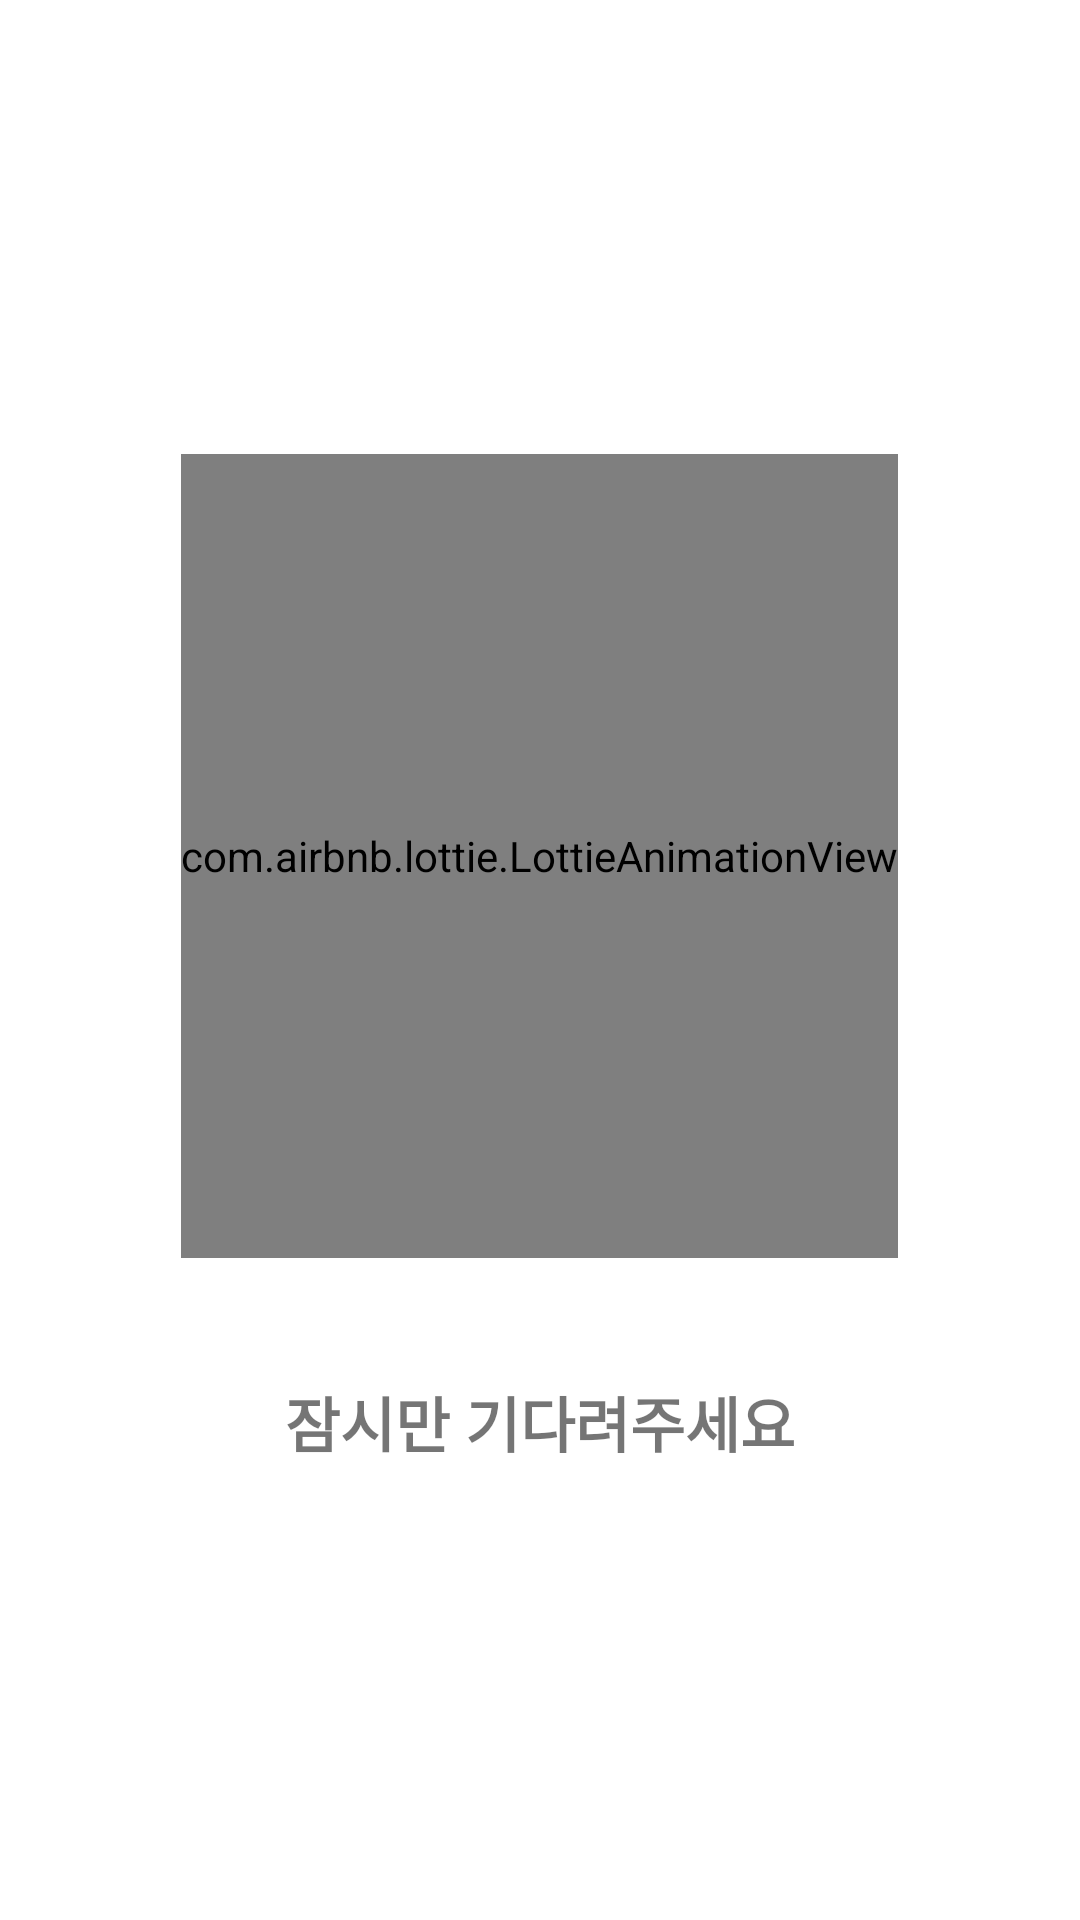

Here is an Android app screen rendered from its layout file. Give the layout XML and the strings, colors and styles it references.
<!-- AndroidManifest.xml: application theme Theme.Project -->
<!-- res/layout/activity_splash.xml -->
<?xml version="1.0" encoding="utf-8"?>
<LinearLayout xmlns:android="http://schemas.android.com/apk/res/android"
    xmlns:app="http://schemas.android.com/apk/res-auto"
    android:orientation="vertical"
    android:layout_width="match_parent"
    android:layout_height="match_parent"
    android:gravity="center" >

    <com.airbnb.lottie.LottieAnimationView
        android:id="@+id/splash_image"
        android:layout_width="wrap_content"
        android:layout_height="268dp"
        android:layout_marginBottom="40dp"
        app:lottie_autoPlay="true"
        app:lottie_rawRes="@raw/organic_loading" />

    <TextView
        android:layout_width="match_parent"
        android:layout_height="wrap_content"
        android:text="잠시만 기다려주세요"
        android:layout_centerHorizontal="true"
        android:gravity="center_horizontal"
        android:textSize="20dp"
        android:textStyle="bold"
        android:fontFamily="@font/nanumsquare" />

</LinearLayout>
<!-- resources referenced by this layout -->
<resources>
  <style name="Theme.Project" parent="Theme.MaterialComponents.DayNight.NoActionBar">
          
          <item name="colorPrimary">#8A6AC4</item>
          <item name="colorPrimaryVariant">#373732</item>
          <item name="colorOnPrimary">@color/black</item>
          
          <item name="colorSecondary">@color/teal_200</item>
          <item name="colorSecondaryVariant">@color/teal_700</item>
          <item name="colorOnSecondary">@color/black</item>
          
          <item name="android:statusBarColor" tools:targetApi="l">?attr/colorPrimaryVariant</item>
          
      </style>
  <color name="black">#FF000000</color>
  <color name="teal_200">#FF03DAC5</color>
  <color name="teal_700">#FF018786</color>
</resources>
